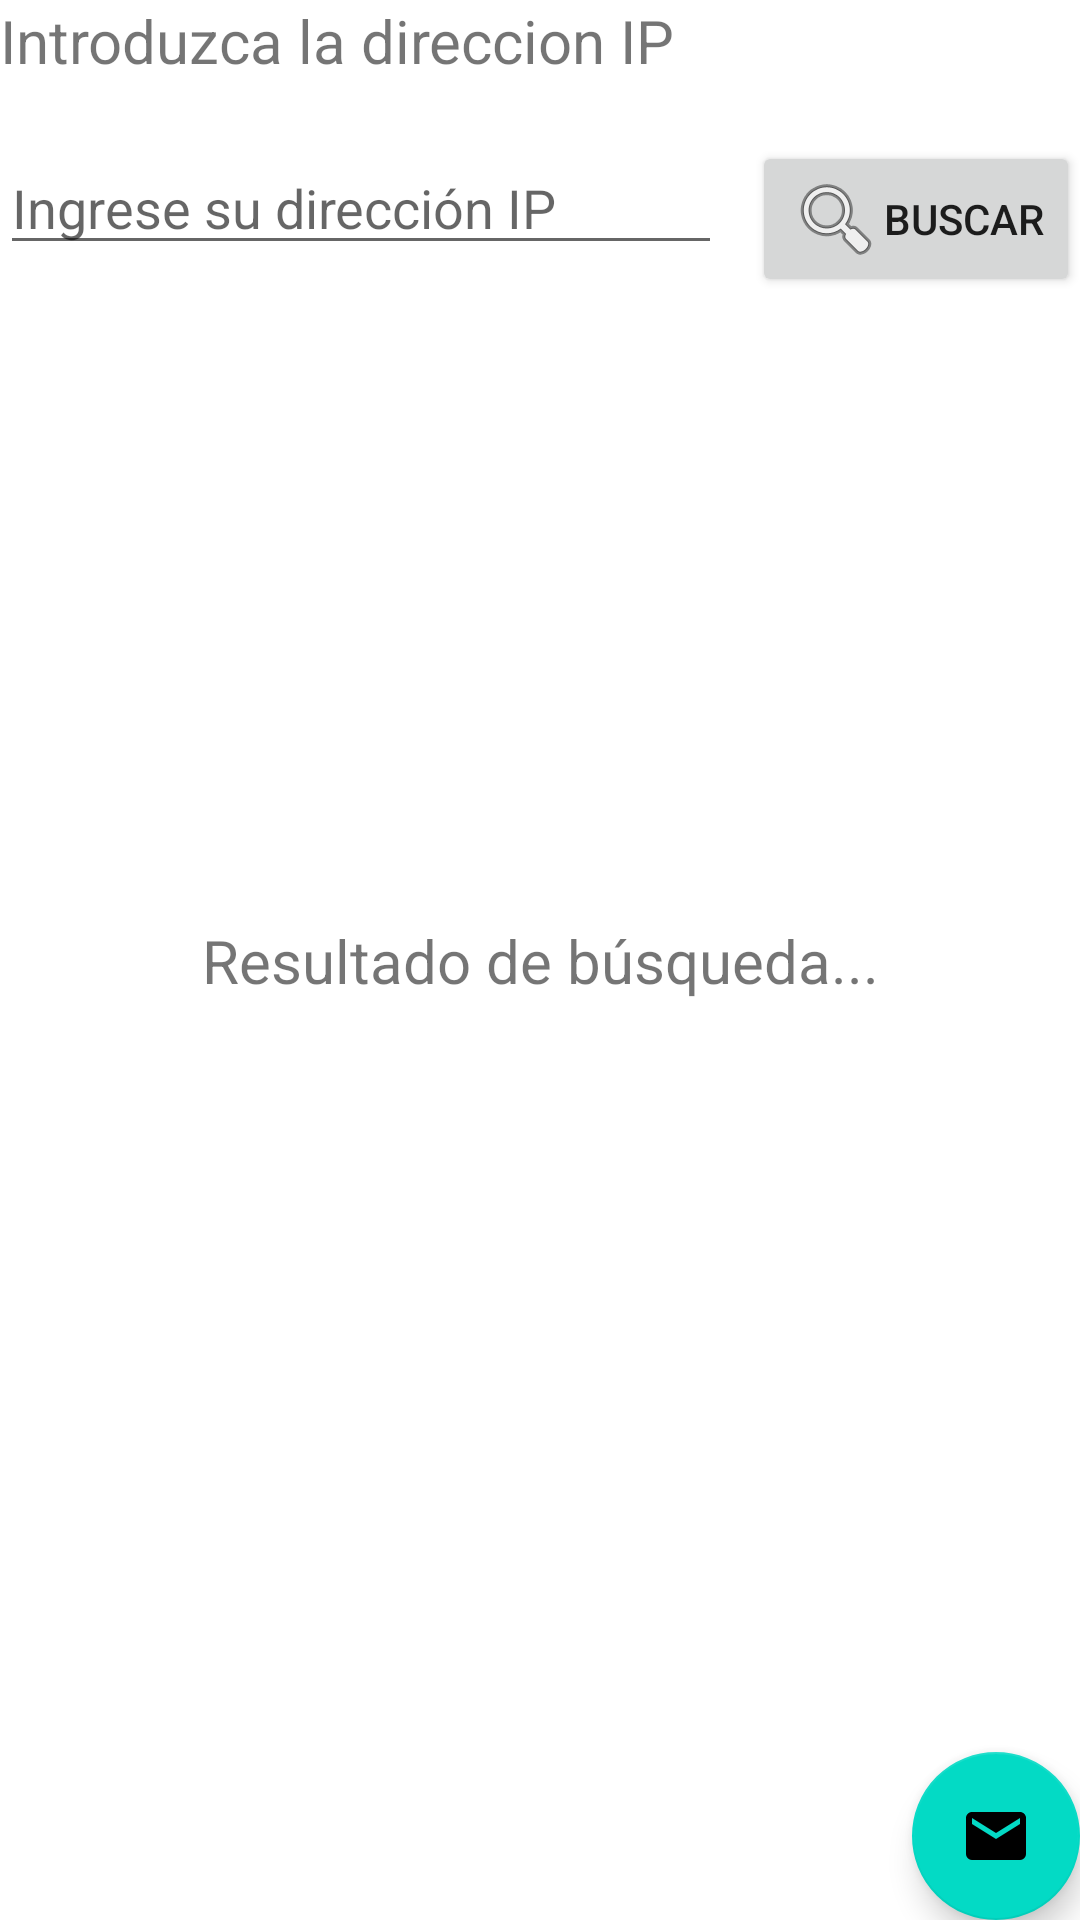

The Android layout XML behind this screen, and the referenced resources:
<!-- AndroidManifest.xml: application theme Theme.MyFirstProyectAndroid -->
<!-- res/layout/activity_main.xml -->
<?xml version="1.0" encoding="utf-8"?>
<androidx.constraintlayout.widget.ConstraintLayout xmlns:android="http://schemas.android.com/apk/res/android"
    xmlns:app="http://schemas.android.com/apk/res-auto"
    xmlns:tools="http://schemas.android.com/tools"
    android:layout_width="match_parent"
    android:layout_height="match_parent"
    tools:context=".activities.MainActivity"
    android:layout_margin="16dp">

    <TextView
        android:id="@+id/tvDirection"
        android:layout_width="wrap_content"
        android:layout_height="wrap_content"
        android:text="Introduzca la direccion IP"
        android:textSize="20sp"
        app:layout_constraintLeft_toLeftOf="parent"
        app:layout_constraintTop_toTopOf="parent" />

    <androidx.constraintlayout.widget.ConstraintLayout
        android:layout_width="match_parent"
        android:layout_height="wrap_content"
        android:layout_marginTop="20dp"
        app:layout_constraintTop_toBottomOf="@+id/tvDirection" >

        <Button
            android:id="@+id/btnSearch"
            android:layout_width="wrap_content"
            android:layout_height="wrap_content"
            android:text="Buscar"
            android:drawableLeft="@android:drawable/ic_menu_search"
            app:layout_constraintEnd_toEndOf="parent"
            app:layout_constraintTop_toTopOf="parent"/>

        <EditText
            android:id="@+id/edtDirectionIp"
            android:layout_width="0dp"
            android:layout_height="wrap_content"
            android:hint="Ingrese su dirección IP"
            android:layout_marginEnd="10dp"
            app:layout_constraintStart_toStartOf="parent"
            app:layout_constraintEnd_toStartOf="@id/btnSearch"
            app:layout_constraintTop_toTopOf="parent"/>

    </androidx.constraintlayout.widget.ConstraintLayout>

    <TextView
        android:id="@+id/textView"
        android:layout_width="wrap_content"
        android:layout_height="wrap_content"
        android:text="Resultado de búsqueda..."
        android:textSize="20sp"
        android:typeface="sans"
        app:layout_constraintBottom_toBottomOf="parent"
        app:layout_constraintEnd_toEndOf="parent"
        app:layout_constraintStart_toStartOf="parent"
        app:layout_constraintTop_toTopOf="parent" />

    <com.google.android.material.floatingactionbutton.FloatingActionButton
        android:id="@+id/floatingActionButton2"
        android:layout_width="wrap_content"
        android:layout_height="wrap_content"
        android:clickable="true"
        app:layout_constraintBottom_toBottomOf="parent"
        app:layout_constraintEnd_toEndOf="parent"
        app:srcCompat="@drawable/ic_email" />


</androidx.constraintlayout.widget.ConstraintLayout>
<!-- resources referenced by this layout -->
<resources>
  <!-- drawable ic_email (drawable) -->
  <vector xmlns:android="http://schemas.android.com/apk/res/android"
      android:height="24dp"
      android:width="24dp"
      android:viewportWidth="24"
      android:viewportHeight="24">
      <path android:fillColor="#ffff" android:pathData="M20,8L12,13L4,8V6L12,11L20,6M20,4H4C2.89,4 2,4.89 2,6V18A2,2 0 0,0 4,20H20A2,2 0 0,0 22,18V6C22,4.89 21.1,4 20,4Z" />
  </vector>
  <style name="Theme.MyFirstProyectAndroid" parent="Theme.MaterialComponents.DayNight.NoActionBar">
          
          <item name="colorPrimary">@color/primary</item>
          <item name="colorPrimaryVariant">@color/primary_light</item>
          <item name="colorOnPrimary">@color/white</item>
          
          <item name="colorSecondary">@color/teal_200</item>
          <item name="colorSecondaryVariant">@color/teal_700</item>
          <item name="colorOnSecondary">@color/black</item>
          
          <item name="android:statusBarColor" tools:targetApi="l">?attr/colorPrimaryVariant</item>
          
      </style>
  <!-- not gathered from this repository: default colours our renderer supplied (Android Studio template values) -->
  <color name="teal_200">#FF03DAC5</color>
  <color name="teal_700">#FF018786</color>
  <color name="black">#FF000000</color>
  <color name="white">#FFFFFFFF</color>
</resources>
